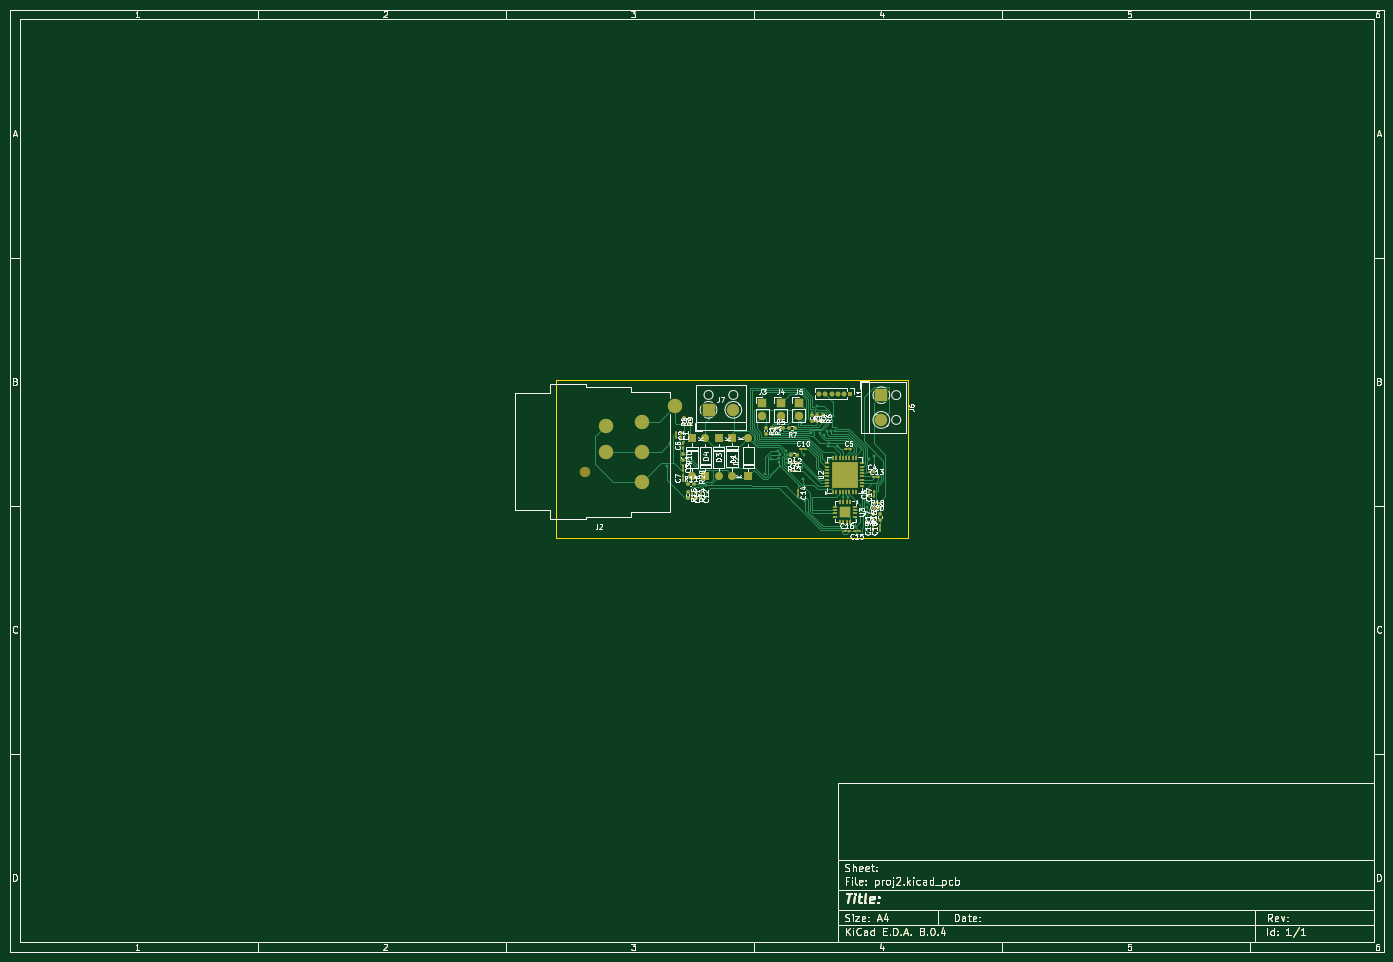
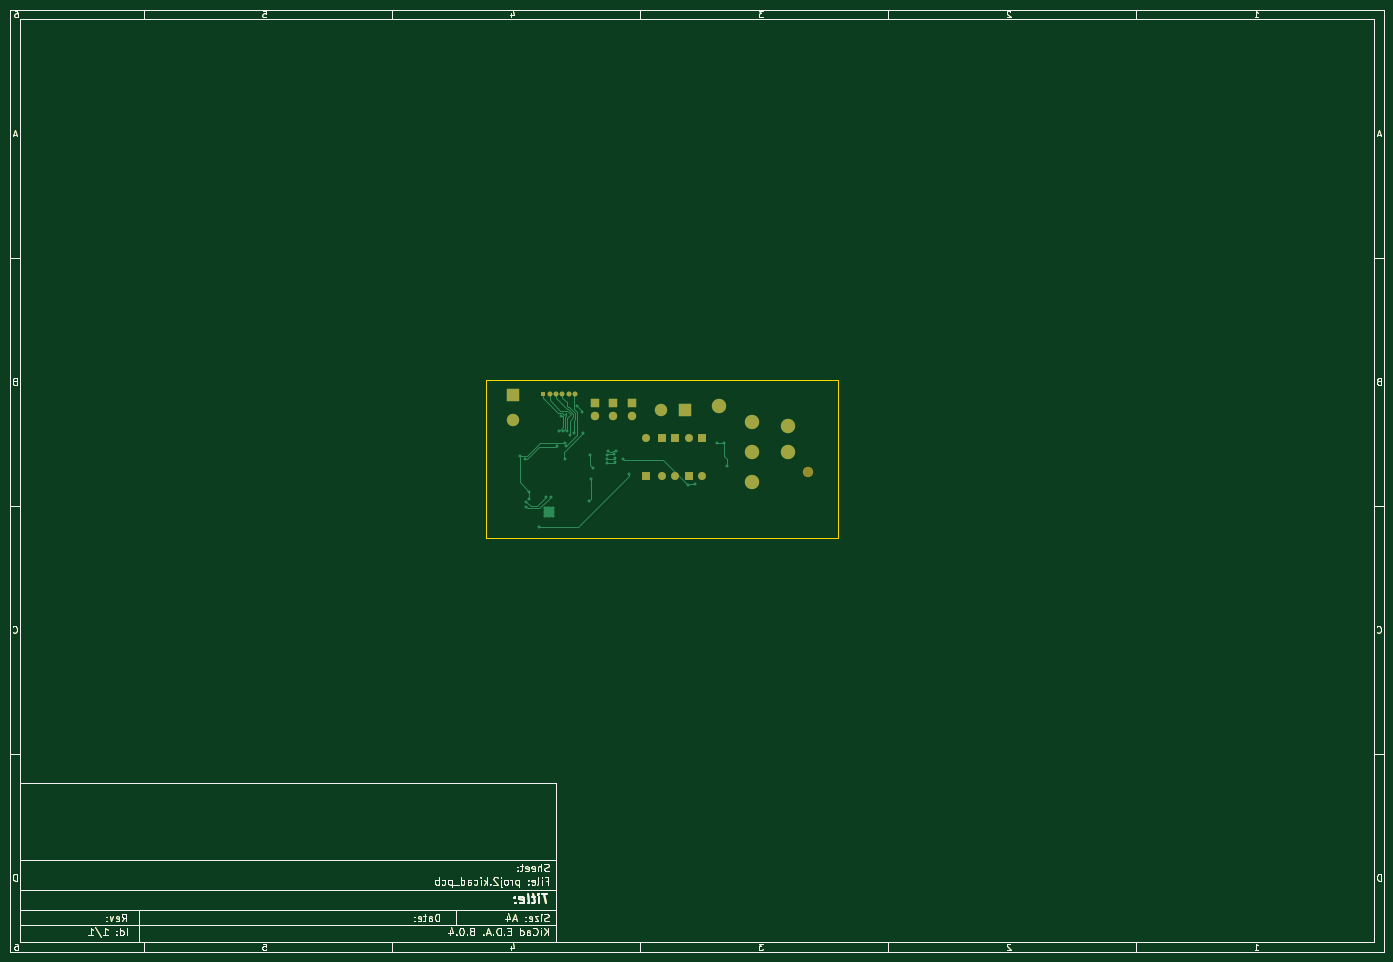
Circuit board: 9 layer files. Board 277.0 x 190.0 mm.
- bottom_copper: proj2-B_Cu.gbr (57923 bytes)
- bottom_mask: proj2-B_Mask.gbr (48796 bytes)
- paste: proj2-B_Paste.gbr (47290 bytes)
- bottom_silk: proj2-B_Silkscreen.gbr (47291 bytes)
- outline: proj2-Edge_Cuts.gbr (47455 bytes)
- top_copper: proj2-F_Cu.gbr (93854 bytes)
- top_mask: proj2-F_Mask.gbr (55104 bytes)
- paste: proj2-F_Paste.gbr (54232 bytes)
- top_silk: proj2-F_Silkscreen.gbr (133465 bytes)

=== bottom_copper: proj2-B_Cu.gbr (57923 bytes, source omitted) ===
=== bottom_mask: proj2-B_Mask.gbr (48796 bytes, source omitted) ===
=== paste: proj2-B_Paste.gbr (47290 bytes, source omitted) ===
=== bottom_silk: proj2-B_Silkscreen.gbr (47291 bytes, source omitted) ===
=== outline: proj2-Edge_Cuts.gbr (47455 bytes, source omitted) ===
=== top_copper: proj2-F_Cu.gbr (93854 bytes, source omitted) ===
=== top_mask: proj2-F_Mask.gbr (55104 bytes, source omitted) ===
=== paste: proj2-F_Paste.gbr (54232 bytes, source omitted) ===
=== top_silk: proj2-F_Silkscreen.gbr (133465 bytes, source omitted) ===
